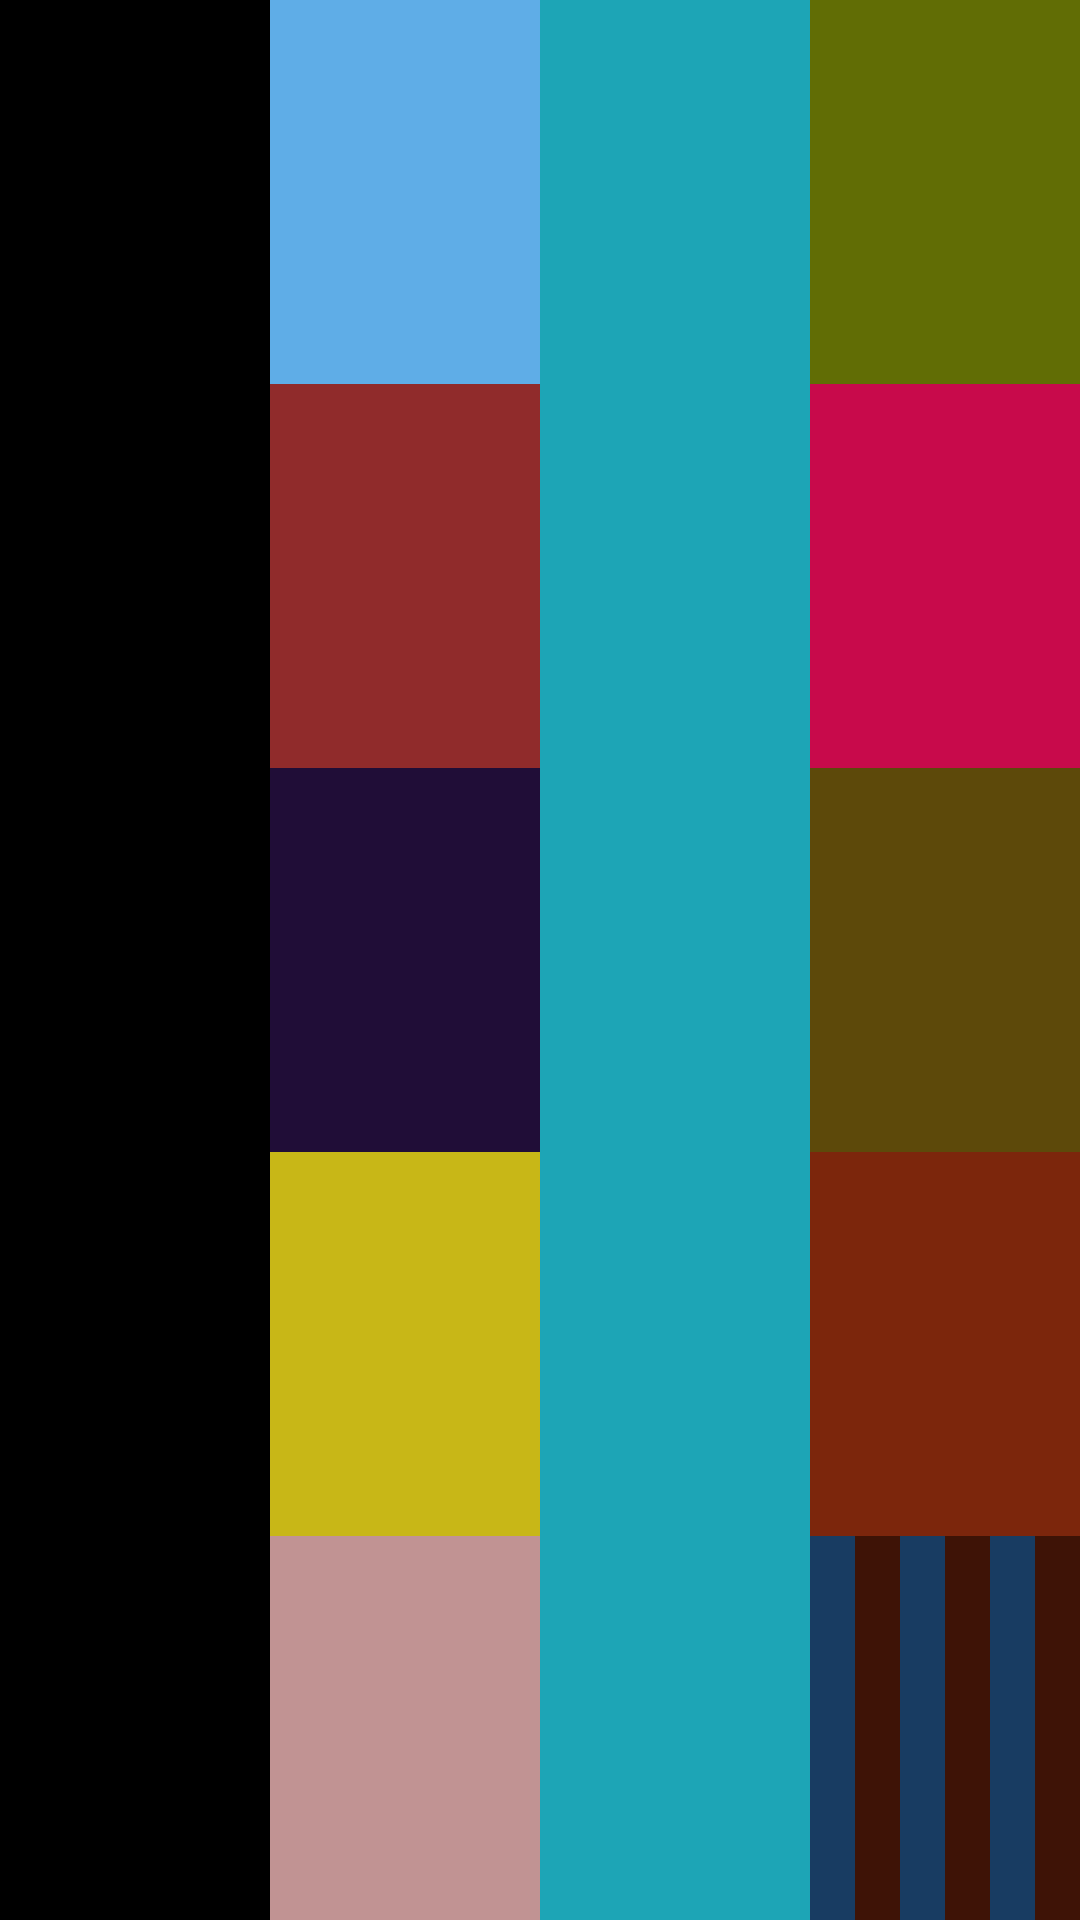

Android layout source for this screen:
<!-- AndroidManifest.xml: application theme Theme.Sportracking -->
<!-- res/layout/activity_main.xml -->
<?xml version="1.0" encoding="utf-8"?>
<LinearLayout xmlns:android="http://schemas.android.com/apk/res/android"
    android:layout_width="match_parent"
    android:layout_height="match_parent"
    android:orientation="horizontal">
    <View
        android:layout_width="match_parent"
        android:layout_height="match_parent"
        android:background="@color/black"
        android:layout_weight="1"> </View>

    <LinearLayout
        android:layout_width="match_parent"
        android:layout_height="match_parent"
        android:layout_weight="1"
        android:orientation="vertical">
        <View
            android:layout_width="match_parent"
            android:layout_height="match_parent"
            android:background="#5FADE7"
            android:layout_weight="1"> </View>
        <View
            android:layout_width="match_parent"
            android:layout_height="match_parent"
            android:background="#902B2B"
            android:layout_weight="1"> </View>
        <View
            android:layout_width="match_parent"
            android:layout_height="match_parent"
            android:background="#200D37"
            android:layout_weight="1"> </View>
        <View
            android:layout_width="match_parent"
            android:layout_height="match_parent"
            android:background="#C8B717"
            android:layout_weight="1"> </View>
        <View
            android:layout_width="match_parent"
            android:layout_height="match_parent"
            android:background="#C19393"
            android:layout_weight="1"> </View> </LinearLayout>

    <LinearLayout
        android:layout_width="match_parent"
        android:layout_height="match_parent"
        android:layout_weight="1"
        android:orientation="vertical">

        <View
            android:layout_width="match_parent"
            android:layout_height="match_parent"
            android:background="#1DA5B6"
            android:layout_weight="1"> </View>
    </LinearLayout>

    <LinearLayout
        android:layout_width="match_parent"
        android:layout_height="match_parent"
        android:layout_weight="1"
        android:orientation="vertical">

        <View
            android:layout_width="match_parent"
            android:layout_height="match_parent"
            android:background="#616D05"
            android:layout_weight="1"> </View>

        <View
            android:layout_width="match_parent"
            android:layout_height="match_parent"
            android:background="#C80A4B"
            android:layout_weight="1"> </View>
        <View
            android:layout_width="match_parent"
            android:layout_height="match_parent"
            android:background="#5D490A"
            android:layout_weight="1"> </View>
        <View
            android:layout_width="match_parent"
            android:layout_height="match_parent"
            android:background="#7C260C"
            android:layout_weight="1"> </View>

        <LinearLayout
            android:layout_width="match_parent"
            android:layout_height="match_parent"
            android:layout_weight="1"
            android:orientation="horizontal">

            <View
                android:layout_width="match_parent"
                android:layout_height="match_parent"
                android:background="#183C62"
                android:layout_weight="1"> </View>
            <View
                android:layout_width="match_parent"
                android:layout_height="match_parent"
                android:background="#3E1306"
                android:layout_weight="1"> </View>
            <View
                android:layout_width="match_parent"
                android:layout_height="match_parent"
                android:background="#183C62"
                android:layout_weight="1"> </View>
            <View
                android:layout_width="match_parent"
                android:layout_height="match_parent"
                android:background="#3E1306"
                android:layout_weight="1"> </View>
            <View
                android:layout_width="match_parent"
                android:layout_height="match_parent"
                android:background="#183C62"
                android:layout_weight="1"> </View>
            <View
                android:layout_width="match_parent"
                android:layout_height="match_parent"
                android:background="#3E1306"
                android:layout_weight="1"> </View>

        </LinearLayout>


    </LinearLayout>

</LinearLayout>
<!-- resources referenced by this layout -->
<resources>
  <color name="black">#000000</color>
  <style name="Theme.Sportracking" parent="Base.Theme.Sportracking" />
  <style name="Base.Theme.Sportracking" parent="Theme.Material3.DayNight.NoActionBar">
          <item name="colorPrimary">@color/primary_green</item>
          <item name="colorSecondary">@color/gold_accent</item>
          <item name="android:statusBarColor">@color/primary_green_dark</item>
      </style>
  <color name="primary_green">#0B6E4F</color>
  <color name="gold_accent">#C9A227</color>
  <color name="primary_green_dark">#084C3B</color>
</resources>
